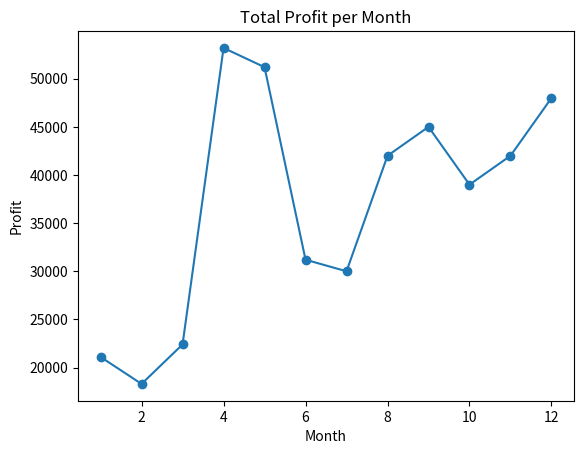
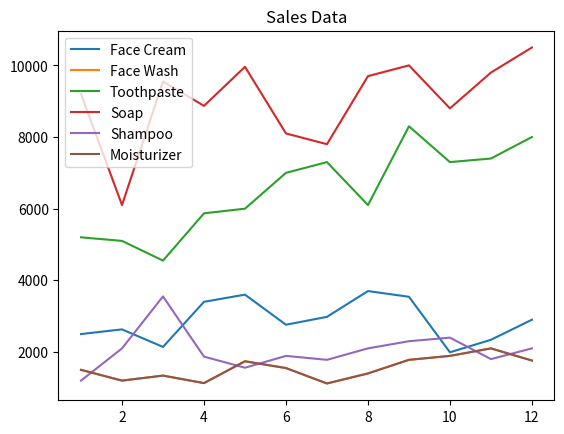
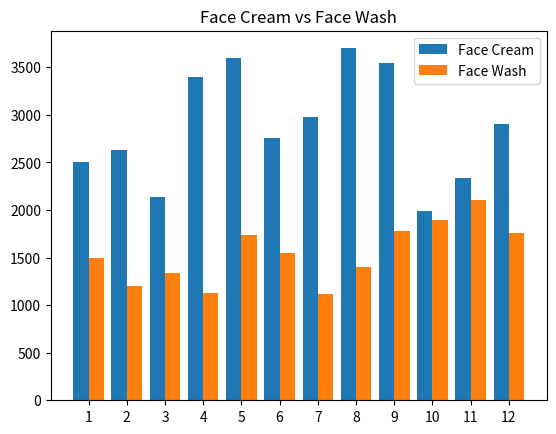
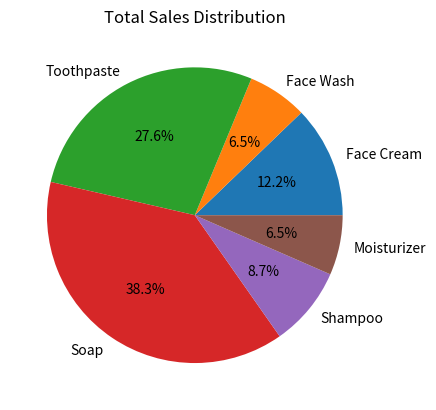

These charts were generated, in order, by the following Python code:
import matplotlib.pyplot as plt

# Data (manually given)
months = [1,2,3,4,5,6,7,8,9,10,11,12]

facecream = [2500,2630,2140,3400,3600,2760,2980,3700,3540,1990,2340,2900]
facewash = [1500,1200,1340,1130,1740,1550,1120,1400,1780,1890,2100,1760]
toothpaste = [5200,5100,4550,5870,6000,7000,7300,6100,8300,7300,7400,8000]
bathingsoap = [9200,6100,9550,8870,9960,8100,7800,9700,10000,8800,9800,10500]
shampoo = [1200,2100,3550,1870,1560,1890,1780,2100,2300,2400,1800,2100]
moisturizer = [1500,1200,1340,1130,1740,1550,1120,1400,1780,1890,2100,1760]

total_profit = [21100,18300,22400,53200,51200,31200,30000,42000,45000,39000,42000,48000]

# a) Line plot
plt.plot(months, total_profit, marker='o')
plt.title("Total Profit per Month")
plt.xlabel("Month")
plt.ylabel("Profit")
plt.show()

# b) Multiline plot
plt.plot(months, facecream, label="Face Cream")
plt.plot(months, facewash, label="Face Wash")
plt.plot(months, toothpaste, label="Toothpaste")
plt.plot(months, bathingsoap, label="Soap")
plt.plot(months, shampoo, label="Shampoo")
plt.plot(months, moisturizer, label="Moisturizer")

plt.title("Sales Data")
plt.legend()
plt.show()

# c) Bar chart
import numpy as np
x = np.arange(len(months))

plt.bar(x-0.2, facecream, width=0.4, label="Face Cream")
plt.bar(x+0.2, facewash, width=0.4, label="Face Wash")

plt.xticks(x, months)
plt.legend()
plt.title("Face Cream vs Face Wash")
plt.show()

# d) Pie chart
total_sales = [
    sum(facecream),
    sum(facewash),
    sum(toothpaste),
    sum(bathingsoap),
    sum(shampoo),
    sum(moisturizer)
]

labels = ["Face Cream","Face Wash","Toothpaste","Soap","Shampoo","Moisturizer"]

plt.pie(total_sales, labels=labels, autopct='%1.1f%%')
plt.title("Total Sales Distribution")
plt.show()
